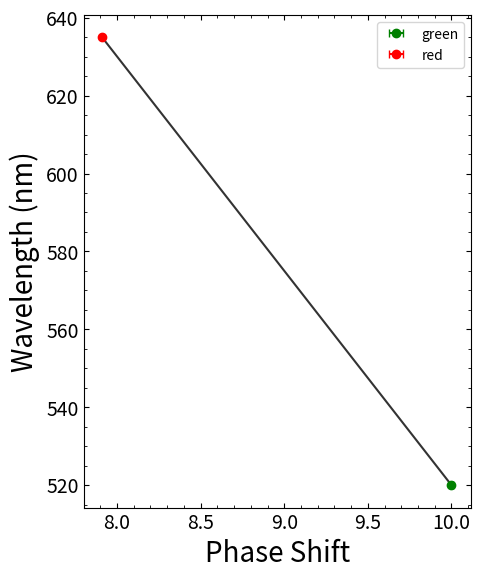
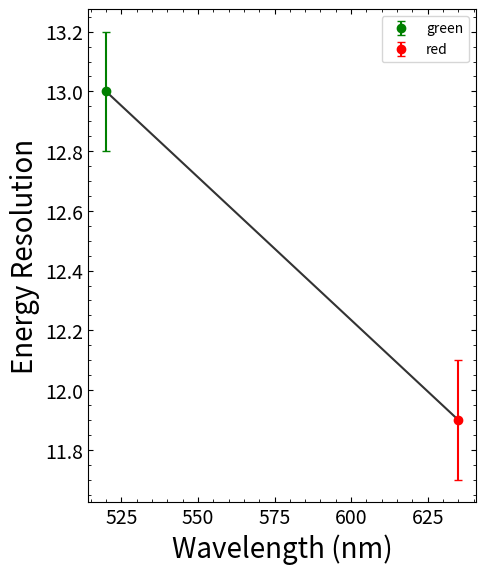

Reproduce these figures in Python, in order.
# -*- coding: utf-8 -*-
"""
Created on Thu Jul 24 13:59:22 2025

[redacted]
"""

"""
INSTRUCTIONS: fill out top arrays having used gaussian_fit_all_lasers.py then 
select which indices you want for which lasers you are calibrating
"""


import matplotlib.pyplot as plt
import numpy as np
from scipy.optimize import curve_fit

# Map of wavelength to corresponding data
wavelengths_nm = np.array([405, 520, 635])   # blue, green, red lasers
colors = ['blue', 'green', 'red']
phases = np.array([12.6, 10.0, 7.91])
phase_errors = np.array([0.10, 0.0116, 0.005])
energy_res = np.array([14.6, 13.0, 11.9])
energy_res_err = np.array([2, 0.2, 0.2])

# Select any 2 or 3 lasers by index
# e.g., [0,1] for blue and green; [0,1,2] for all
selected_indices = [1, 2]  # Change this as needed

# Filter arrays accordingly
x = phases[selected_indices]
x_err = phase_errors[selected_indices]
y = wavelengths_nm[selected_indices]
energy = energy_res[selected_indices]
energy_err = energy_res_err[selected_indices]
color_labels = [colors[i] for i in selected_indices]

def linear(x, m, c):
    return m * x + c

def get_params_cal(xdata, ydata, initial_guess):
    if len(xdata) >= 3:
        params, cov = curve_fit(linear, xdata, ydata, p0=initial_guess, maxfev=50000)
        perr = np.sqrt(np.diag(cov))
    elif len(xdata) == 2:
        # manual linear fit for 2 points
        m = (ydata[1] - ydata[0]) / (xdata[1] - xdata[0])
        c = ydata[0] - m * xdata[0]
        params = [m, c]
        perr = [np.nan, np.nan]  # error unknown
    else:
        raise ValueError("Need at least 2 data points for a linear fit.")
    
    fit_y = linear(xdata, *params)
    return fit_y, params[0], params[1], perr

# --- Phase vs Wavelength plot ---
initial_guess = [0.004, 0]
cal_fit, m, c, mcerrors = get_params_cal(x, y, initial_guess)
print("Wavelength vs Phase:")
print(f"  Slope (m): {m:.4f}")
print(f"  Intercept (c): {c:.4f}")
print(f"  Slope error: {mcerrors[0]}")
print(f"  Intercept error: {mcerrors[1]}")

plt.figure(figsize=(5, 6.4))
plt.minorticks_on()
plt.tick_params(which='both', direction='in', top=True, right=True, labelsize=14)
plt.grid(False)
plt.xlabel('Phase Shift', fontsize=20)
plt.ylabel('Wavelength (nm)', fontsize=20)
plt.plot(x, cal_fit, color='black', alpha=0.8)

# Plot with color labels
for i in range(len(x)):
    plt.errorbar(x[i], y[i], xerr=x_err[i], fmt='o', color=colors[selected_indices[i]], capsize=3, label=color_labels[i])
plt.legend()
plt.show()

# --- Wavelength vs Energy Resolution plot ---
initial_guess = [0.004, 0]
cal_fit_2, m2, c2, mcerrors2 = get_params_cal(y, energy, initial_guess)
print("\nEnergy Resolution vs Wavelength:")
print(f"  Slope (m): {m2:.4f}")
print(f"  Intercept (c): {c2:.4f}")
print(f"  Slope error: {mcerrors2[0]}")
print(f"  Intercept error: {mcerrors2[1]}")

plt.figure(figsize=(5, 6.4))
plt.minorticks_on()
plt.tick_params(which='both', direction='in', top=True, right=True, labelsize=14)
plt.grid(False)
plt.xlabel('Wavelength (nm)', fontsize=20)
plt.ylabel('Energy Resolution', fontsize=20)
plt.plot(y, cal_fit_2, color='black', alpha=0.8)

for i in range(len(y)):
    plt.errorbar(y[i], energy[i], yerr=energy_err[i], fmt='o', color=colors[selected_indices[i]], capsize=3, label=color_labels[i])
plt.legend()
plt.show()
